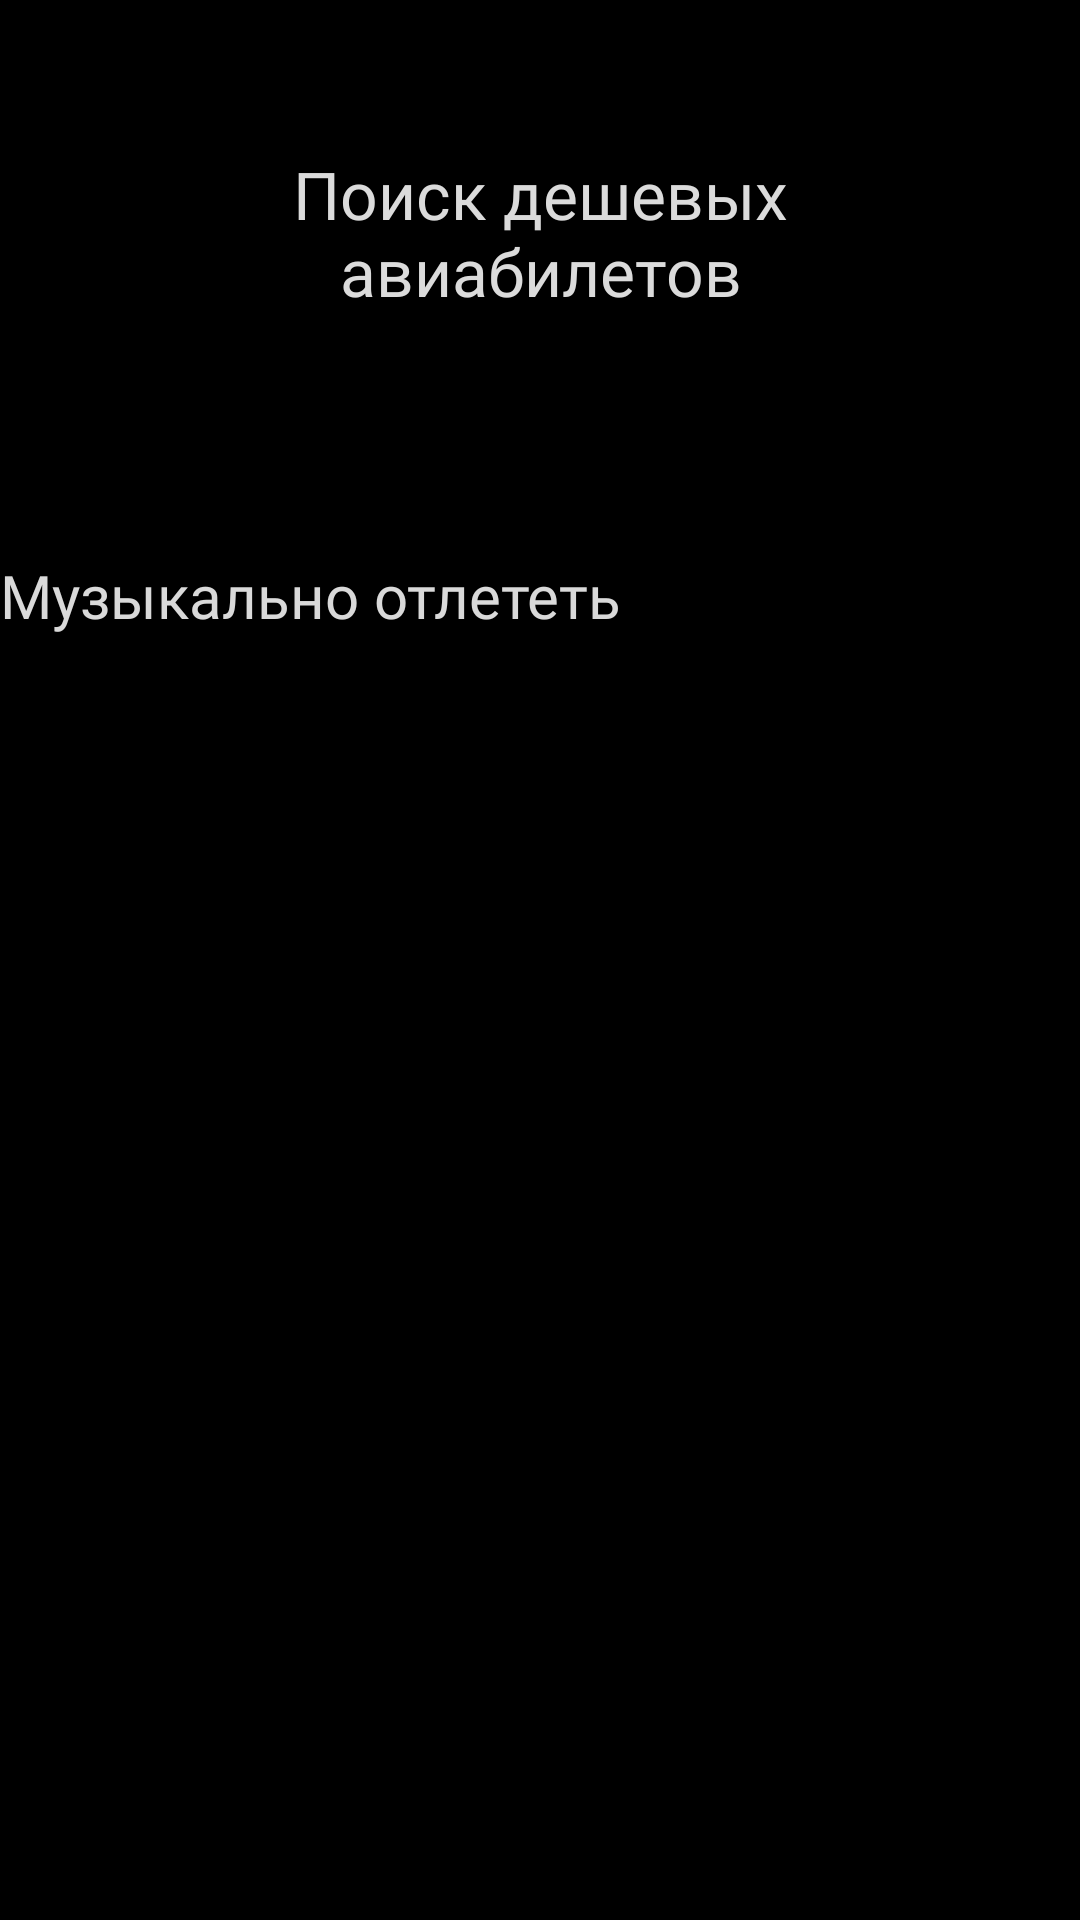

Android layout source for this screen:
<!-- AndroidManifest.xml: application theme Theme.SearchTicketsApp -->
<!-- res/layout/fragment_tickets.xml -->
<?xml version="1.0" encoding="utf-8"?>
<androidx.constraintlayout.widget.ConstraintLayout xmlns:android="http://schemas.android.com/apk/res/android"
    xmlns:app="http://schemas.android.com/apk/res-auto"
    xmlns:tools="http://schemas.android.com/tools"
    android:layout_width="match_parent"
    android:layout_height="match_parent"
    android:background="@color/black"
    app:cardCornerRadius="10dp">

    <TextView
        android:id="@+id/search_text"
        android:layout_width="wrap_content"
        android:layout_height="wrap_content"
        android:layout_marginTop="50dp"
        android:fontFamily="@font/sf_pro_display_medium"
        android:gravity="center"
        android:text="@string/search_text"
        android:textColor="@color/gray_7"
        android:textSize="22sp"
        app:layout_constraintEnd_toEndOf="parent"
        app:layout_constraintStart_toStartOf="parent"
        app:layout_constraintTop_toTopOf="parent" />

    <androidx.constraintlayout.widget.ConstraintLayout
        android:id="@+id/cardView"
        style="@style/CardWthMargin"
        android:layout_marginTop="50dp"
        android:backgroundTint="@color/gray_3"
        app:layout_constraintEnd_toEndOf="parent"
        app:layout_constraintStart_toStartOf="parent"
        app:layout_constraintTop_toBottomOf="@+id/search_text">

        <androidx.constraintlayout.widget.ConstraintLayout
            style="@style/CardWthMargin"
            android:backgroundTint="@color/gray_4"
            app:layout_constraintBottom_toBottomOf="parent"
            app:layout_constraintEnd_toEndOf="parent"
            app:layout_constraintStart_toStartOf="parent"
            app:layout_constraintTop_toTopOf="parent">

            <ImageView
                android:id="@+id/imageView"
                android:layout_width="wrap_content"
                android:layout_height="wrap_content"
                android:layout_marginStart="20dp"
                android:src="@drawable/ic_search"

                app:layout_constraintBottom_toBottomOf="parent"
                app:layout_constraintStart_toStartOf="parent"
                app:layout_constraintTop_toTopOf="parent"
                app:tint="@color/gray_6">

            </ImageView>

            <com.google.android.material.textfield.TextInputLayout
                android:id="@+id/from_city"
                android:layout_width="0dp"
                android:layout_height="wrap_content"
                android:background="@color/tp"
                android:hint="Откуда - Минск"
                android:textColorHint="@color/gray_6"
                app:boxStrokeWidth="0dp"
                app:layout_constraintBottom_toTopOf="@+id/view"
                app:layout_constraintEnd_toEndOf="@+id/view"
                app:layout_constraintStart_toStartOf="@+id/view"
                app:layout_constraintTop_toTopOf="parent">

                <com.google.android.material.textfield.TextInputEditText
                    android:id="@+id/from_city_edit"
                    android:layout_width="match_parent"
                    android:layout_height="wrap_content"
                    android:digits="йцукенгшщзхъэждлорпавыфячсмитьбю.-_"
                    android:imeActionLabel="Готово"
                    android:imeOptions="actionDone"
                    android:inputType="textPersonName"
                    android:textColor="@color/white" />
            </com.google.android.material.textfield.TextInputLayout>


            <com.google.android.material.textfield.TextInputLayout
                android:id="@+id/to_city"
                android:layout_width="0dp"
                android:layout_height="wrap_content"
                android:background="@color/tp"
                android:hint="Куда - Турция"
                android:textColorHint="@color/gray_6"
                app:boxStrokeWidth="0dp"
                app:layout_constraintBottom_toBottomOf="parent"
                app:layout_constraintEnd_toEndOf="@+id/view"
                app:layout_constraintStart_toStartOf="@+id/view"
                app:layout_constraintTop_toBottomOf="@+id/from_city">

                <com.google.android.material.textfield.TextInputEditText
                    android:id="@+id/to_city_edit"
                    android:layout_width="match_parent"
                    android:layout_height="wrap_content"
                    android:digits="йцукенгшщзхъэждлорпавыфячсмитьбю.-_"
                    android:imeActionLabel="Готово"
                    android:imeOptions="actionDone"
                    android:inputType="textPersonName"
                    android:textColor="@color/white" />
            </com.google.android.material.textfield.TextInputLayout>


            <View
                android:id="@+id/view"
                style="@style/CardViewStyle"
                android:layout_width="0dp"
                android:layout_height="1dp"
                android:background="@color/gray_6"
                app:layout_constraintBottom_toBottomOf="parent"
                app:layout_constraintEnd_toEndOf="parent"
                app:layout_constraintStart_toEndOf="@+id/imageView"
                app:layout_constraintTop_toTopOf="parent">

            </View>

        </androidx.constraintlayout.widget.ConstraintLayout>
    </androidx.constraintlayout.widget.ConstraintLayout>

    <TextView
        android:id="@+id/textView2"
        android:layout_width="wrap_content"
        android:layout_height="wrap_content"
        android:layout_marginTop="30dp"
        android:fontFamily="@font/sf_pro_display_medium"
        android:text="Музыкально отлететь"
        android:textColor="@color/gray_text"
        android:textSize="20sp"
        app:layout_constraintStart_toStartOf="@+id/cardView"
        app:layout_constraintTop_toBottomOf="@+id/cardView" />

    <androidx.recyclerview.widget.RecyclerView
        android:id="@+id/ads_recycler"
        android:layout_width="match_parent"
        android:layout_height="wrap_content"
        android:layout_marginStart="20dp"
        android:layout_marginTop="20dp"
        android:orientation="horizontal"
        app:layout_constraintEnd_toEndOf="parent"
        app:layout_constraintStart_toStartOf="parent"
        app:layout_constraintTop_toBottomOf="@+id/textView2"
        tools:itemCount="1"
        tools:listitem="@layout/info_images" />


</androidx.constraintlayout.widget.ConstraintLayout>
<!-- res/layout/info_images.xml (included above) -->
<?xml version="1.0" encoding="utf-8"?>
<androidx.cardview.widget.CardView xmlns:android="http://schemas.android.com/apk/res/android"
    xmlns:app="http://schemas.android.com/apk/res-auto"
    android:backgroundTint="@color/black"
    android:layout_width="wrap_content"
    android:layout_height="wrap_content">

    <androidx.constraintlayout.widget.ConstraintLayout
        android:layout_width="wrap_content"
        android:layout_height="wrap_content">


        <com.google.android.material.imageview.ShapeableImageView
            android:id="@+id/image"
            android:layout_width="150dp"
            android:layout_height="150dp"
            android:layout_marginEnd="20dp"
            android:adjustViewBounds="true"
            android:scaleType="centerCrop"
            android:src="@drawable/second"
            app:layout_constraintEnd_toEndOf="parent"
            app:layout_constraintStart_toStartOf="parent"
            app:layout_constraintTop_toTopOf="parent"
            app:shapeAppearanceOverlay="@style/RoundedCorners" />

        <TextView
            android:id="@+id/name"
            android:layout_width="match_parent"
            android:layout_height="wrap_content"
            android:text="Die Antwoord"
            android:textColor="@color/white"
            android:textSize="20dp"
            app:layout_constraintStart_toStartOf="@+id/image"
            app:layout_constraintTop_toBottomOf="@+id/image" />

        <TextView
            android:id="@+id/city_name"
            android:layout_width="match_parent"
            android:layout_height="wrap_content"
            android:text="test_text"
            android:textColor="@color/white"
            android:textSize="16dp"
            android:textStyle="bold"
            android:layout_marginTop="5dp"
            app:layout_constraintStart_toStartOf="@+id/name"
            app:layout_constraintTop_toBottomOf="@+id/name" />

        <ImageView
            android:id="@+id/ic_dest"
            android:layout_width="30dp"
            android:layout_height="30dp"
            android:layout_marginTop="5dp"
            android:src="@drawable/ic_tickets"
            app:layout_constraintStart_toStartOf="@+id/city_name"
            app:layout_constraintTop_toBottomOf="@+id/city_name" />

        <TextView
            android:id="@+id/cost"
            android:layout_width="match_parent"
            android:layout_height="wrap_content"
            android:text="test_text"
            android:textColor="@color/white"
            android:textSize="16dp"
            android:layout_marginStart="5dp"
            app:layout_constraintBottom_toBottomOf="parent"
            app:layout_constraintStart_toEndOf="@+id/ic_dest"
            app:layout_constraintTop_toBottomOf="@+id/city_name" />

    </androidx.constraintlayout.widget.ConstraintLayout>


</androidx.cardview.widget.CardView>
<!-- resources referenced by this layout -->
<resources>
  <color name="black">#FF000000</color>
  <color name="gray_3">#2F3035</color>
  <color name="gray_4">#3E3F43</color>
  <color name="gray_6">#9F9F9F</color>
  <color name="gray_7">#DBDBDB</color>
  <color name="gray_text">#D9D9D9</color>
  <color name="tp">@android:color/transparent</color>
  <color name="white">#FFFFFFFF</color>
  <string name="search_text">Поиск дешевых\nавиабилетов</string>
  <style name="CardViewStyle" parent="Widget.MaterialComponents.CardView">
          <item name="cardCornerRadius">16dp</item>
          <item name="cardElevation">4dp</item>
          <item name="android:layout_marginStart">20dp</item>
          <item name="android:layout_marginEnd">20dp</item>
          <item name="android:layout_marginTop">20dp</item>
          <item name="android:layout_marginBottom">20dp</item>
      </style>
  <style name="RoundedCorners">
          <item name="cornerFamily">rounded</item>
          <item name="cornerSize">16dp</item>
      </style>
  <style name="Theme.SearchTicketsApp" parent="Base.Theme.SearchTicketsApp" />
  <style name="Base.Theme.SearchTicketsApp" parent="Theme.Material3.Dark.NoActionBar">
          
          <item name="colorPrimary">@color/black</item>
      </style>
</resources>
